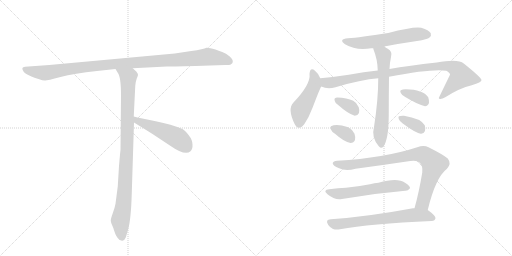
t = 0.00 s
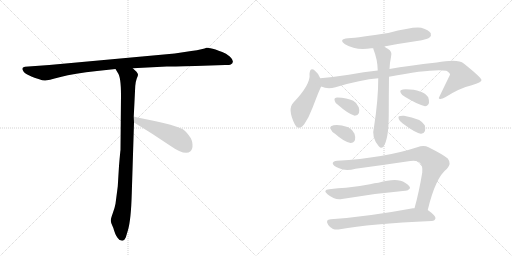
t = 2.12 s
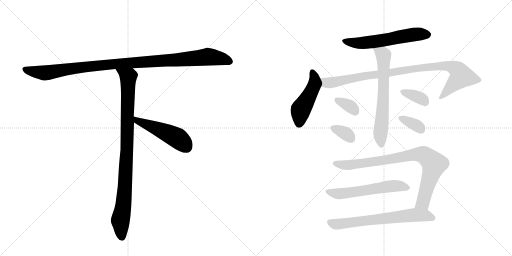
t = 4.24 s
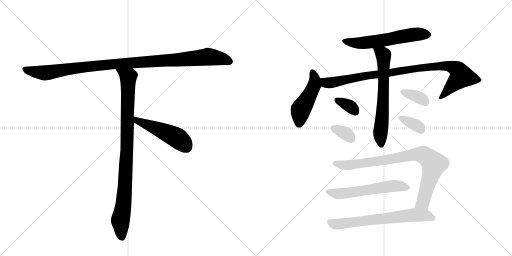
t = 6.36 s
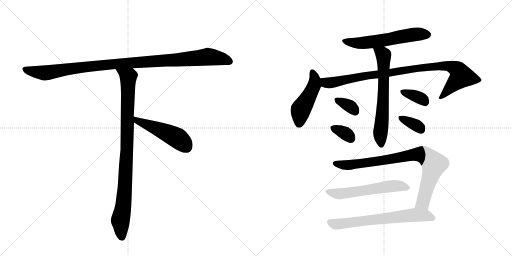
t = 8.48 s
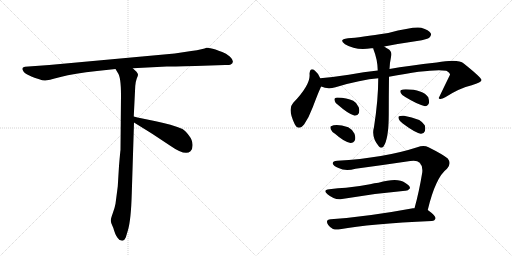
t = 10.59 s

The animated SVG that drew these frames (rendered in a browser with its animation timeline set to each time). Animation: 14 CSS @keyframes rules; one cycle of 10.59 s.

<svg version="1.1" viewBox="0 0 2048 1024" xmlns="http://www.w3.org/2000/svg">
  <g stroke="lightgray" stroke-dasharray="1,1" stroke-width="1" transform="scale(4, 4)">
    <line x1="0" y1="0" x2="256" y2="256"></line>
    <line x1="256" y1="0" x2="0" y2="256"></line>
    <line x1="128" y1="0" x2="128" y2="256"></line>
    <line x1="0" y1="128" x2="256" y2="128"></line>
    <line x1="256" y1="0" x2="512" y2="256"></line>
    <line x1="512" y1="0" x2="256" y2="256"></line>
    <line x1="384" y1="0" x2="384" y2="256"></line>
    <line x1="256" y1="128" x2="512" y2="128"></line>
  </g>
<g transform="scale(1, -1) translate(0, -850)">
   <style type="text/css">
    @keyframes keyframes0 {
      from {
       stroke: black;
       stroke-dashoffset: 1084;
       stroke-width: 128;
       }
       78% {
       animation-timing-function: step-end;
       stroke: black;
       stroke-dashoffset: 0;
       stroke-width: 128;
       }
       to {
       stroke: black;
       stroke-width: 1024;
       }
       }
       #make-me-a-hanzi-animation-0 {
         animation: keyframes0 1.132161s both;
         animation-delay: 0.000000s;
         animation-timing-function: linear;
       }
    @keyframes keyframes1 {
      from {
       stroke: black;
       stroke-dashoffset: 954;
       stroke-width: 128;
       }
       76% {
       animation-timing-function: step-end;
       stroke: black;
       stroke-dashoffset: 0;
       stroke-width: 128;
       }
       to {
       stroke: black;
       stroke-width: 1024;
       }
       }
       #make-me-a-hanzi-animation-1 {
         animation: keyframes1 1.026367s both;
         animation-delay: 1.132161s;
         animation-timing-function: linear;
       }
    @keyframes keyframes2 {
      from {
       stroke: black;
       stroke-dashoffset: 497;
       stroke-width: 128;
       }
       62% {
       animation-timing-function: step-end;
       stroke: black;
       stroke-dashoffset: 0;
       stroke-width: 128;
       }
       to {
       stroke: black;
       stroke-width: 1024;
       }
       }
       #make-me-a-hanzi-animation-2 {
         animation: keyframes2 0.654460s both;
         animation-delay: 2.158529s;
         animation-timing-function: linear;
       }
    @keyframes keyframes3 {
      from {
       stroke: black;
       stroke-dashoffset: 586;
       stroke-width: 128;
       }
       66% {
       animation-timing-function: step-end;
       stroke: black;
       stroke-dashoffset: 0;
       stroke-width: 128;
       }
       to {
       stroke: black;
       stroke-width: 1024;
       }
       }
       #make-me-a-hanzi-animation-3 {
         animation: keyframes3 0.726888s both;
         animation-delay: 2.812988s;
         animation-timing-function: linear;
       }
    @keyframes keyframes4 {
      from {
       stroke: black;
       stroke-dashoffset: 475;
       stroke-width: 128;
       }
       61% {
       animation-timing-function: step-end;
       stroke: black;
       stroke-dashoffset: 0;
       stroke-width: 128;
       }
       to {
       stroke: black;
       stroke-width: 1024;
       }
       }
       #make-me-a-hanzi-animation-4 {
         animation: keyframes4 0.636556s both;
         animation-delay: 3.539876s;
         animation-timing-function: linear;
       }
    @keyframes keyframes5 {
      from {
       stroke: black;
       stroke-dashoffset: 958;
       stroke-width: 128;
       }
       76% {
       animation-timing-function: step-end;
       stroke: black;
       stroke-dashoffset: 0;
       stroke-width: 128;
       }
       to {
       stroke: black;
       stroke-width: 1024;
       }
       }
       #make-me-a-hanzi-animation-5 {
         animation: keyframes5 1.029622s both;
         animation-delay: 4.176432s;
         animation-timing-function: linear;
       }
    @keyframes keyframes6 {
      from {
       stroke: black;
       stroke-dashoffset: 658;
       stroke-width: 128;
       }
       68% {
       animation-timing-function: step-end;
       stroke: black;
       stroke-dashoffset: 0;
       stroke-width: 128;
       }
       to {
       stroke: black;
       stroke-width: 1024;
       }
       }
       #make-me-a-hanzi-animation-6 {
         animation: keyframes6 0.785482s both;
         animation-delay: 5.206055s;
         animation-timing-function: linear;
       }
    @keyframes keyframes7 {
      from {
       stroke: black;
       stroke-dashoffset: 344;
       stroke-width: 128;
       }
       53% {
       animation-timing-function: step-end;
       stroke: black;
       stroke-dashoffset: 0;
       stroke-width: 128;
       }
       to {
       stroke: black;
       stroke-width: 1024;
       }
       }
       #make-me-a-hanzi-animation-7 {
         animation: keyframes7 0.529948s both;
         animation-delay: 5.991536s;
         animation-timing-function: linear;
       }
    @keyframes keyframes8 {
      from {
       stroke: black;
       stroke-dashoffset: 340;
       stroke-width: 128;
       }
       53% {
       animation-timing-function: step-end;
       stroke: black;
       stroke-dashoffset: 0;
       stroke-width: 128;
       }
       to {
       stroke: black;
       stroke-width: 1024;
       }
       }
       #make-me-a-hanzi-animation-8 {
         animation: keyframes8 0.526693s both;
         animation-delay: 6.521484s;
         animation-timing-function: linear;
       }
    @keyframes keyframes9 {
      from {
       stroke: black;
       stroke-dashoffset: 356;
       stroke-width: 128;
       }
       54% {
       animation-timing-function: step-end;
       stroke: black;
       stroke-dashoffset: 0;
       stroke-width: 128;
       }
       to {
       stroke: black;
       stroke-width: 1024;
       }
       }
       #make-me-a-hanzi-animation-9 {
         animation: keyframes9 0.539714s both;
         animation-delay: 7.048177s;
         animation-timing-function: linear;
       }
    @keyframes keyframes10 {
      from {
       stroke: black;
       stroke-dashoffset: 353;
       stroke-width: 128;
       }
       53% {
       animation-timing-function: step-end;
       stroke: black;
       stroke-dashoffset: 0;
       stroke-width: 128;
       }
       to {
       stroke: black;
       stroke-width: 1024;
       }
       }
       #make-me-a-hanzi-animation-10 {
         animation: keyframes10 0.537272s both;
         animation-delay: 7.587891s;
         animation-timing-function: linear;
       }
    @keyframes keyframes11 {
      from {
       stroke: black;
       stroke-dashoffset: 861;
       stroke-width: 128;
       }
       74% {
       animation-timing-function: step-end;
       stroke: black;
       stroke-dashoffset: 0;
       stroke-width: 128;
       }
       to {
       stroke: black;
       stroke-width: 1024;
       }
       }
       #make-me-a-hanzi-animation-11 {
         animation: keyframes11 0.950684s both;
         animation-delay: 8.125163s;
         animation-timing-function: linear;
       }
    @keyframes keyframes12 {
      from {
       stroke: black;
       stroke-dashoffset: 578;
       stroke-width: 128;
       }
       65% {
       animation-timing-function: step-end;
       stroke: black;
       stroke-dashoffset: 0;
       stroke-width: 128;
       }
       to {
       stroke: black;
       stroke-width: 1024;
       }
       }
       #make-me-a-hanzi-animation-12 {
         animation: keyframes12 0.720378s both;
         animation-delay: 9.075846s;
         animation-timing-function: linear;
       }
    @keyframes keyframes13 {
      from {
       stroke: black;
       stroke-dashoffset: 673;
       stroke-width: 128;
       }
       69% {
       animation-timing-function: step-end;
       stroke: black;
       stroke-dashoffset: 0;
       stroke-width: 128;
       }
       to {
       stroke: black;
       stroke-width: 1024;
       }
       }
       #make-me-a-hanzi-animation-13 {
         animation: keyframes13 0.797689s both;
         animation-delay: 9.796224s;
         animation-timing-function: linear;
       }
</style>
<path d="M 782 586 L 901 590 Q 915 589 923 592 Q 942 603 919 624 Q 904 637 889 642 Q 874 647 862 652 Q 835 660 826 659 Q 815 653 765 646 L 699 636 L 197 590 L 100 583 Q 83 581 93 566 Q 96 559 113 550 L 128 543 Q 135 540 154 534 Q 174 527 181 528 Q 189 528 242 542 Q 296 556 388 566 L 462 574 L 531 577 L 667 584 Q 682 584 782 586 Z" fill="lightgray"></path> 
<path d="M 462 574 L 471 559 Q 484 543 484 469 L 482 250 Q 481 245 476 186 L 471 104 L 462 35 Q 459 18 451 -3 Q 443 -25 443 -33 Q 444 -42 449 -52 Q 454 -62 456 -71 L 461 -85 Q 463 -91 470 -101 Q 477 -112 486 -112 Q 487 -114 492 -112 Q 497 -112 503 -100 L 512 -70 Q 524 -29 527 75 L 536 360 L 535 384 L 541 506 Q 543 526 547 536 Q 551 546 552 550 Q 553 554 546 563 L 531 577 C 509 598 446 600 462 574 Z" fill="lightgray"></path> 
<path d="M 536 360 L 607 316 L 681 267 Q 741 225 762 245 Q 771 253 770 272 Q 770 290 755 309 Q 740 328 730 334 Q 687 352 623 365 Q 560 377 535 384 C 506 392 510 376 536 360 Z" fill="lightgray"></path> 
<path d="M 1537 664 Q 1598 676 1668 686 Q 1711 693 1717 699 Q 1727 708 1723 717 Q 1716 730 1685 739 Q 1655 745 1553 718 Q 1439 700 1392 697 Q 1352 693 1380 673 Q 1425 646 1485 657 Q 1488 658 1493 657 L 1537 664 Z" fill="lightgray"></path> 
<path d="M 1281 537 Q 1271 559 1260 567 Q 1241 583 1238 555 Q 1244 513 1173 439 Q 1149 414 1179 353 Q 1194 325 1217 353 Q 1236 381 1251 421 Q 1281 500 1285 504 C 1291 516 1291 516 1281 537 Z" fill="lightgray"></path> 
<path d="M 1556 543 Q 1730 576 1785 567 Q 1801 558 1800 551 Q 1778 506 1755 458 Q 1755 457 1757 455 Q 1764 451 1781 461 Q 1839 498 1887 509 Q 1927 521 1926 530 Q 1925 540 1855 596 Q 1833 615 1747 600 Q 1635 588 1558 574 L 1511 568 Q 1456 562 1395 551 Q 1337 542 1281 537 C 1251 534 1256 512 1285 504 Q 1310 492 1342 501 Q 1444 532 1513 537 L 1556 543 Z" fill="lightgray"></path> 
<path d="M 1513 537 Q 1513 450 1496 342 Q 1484 300 1516 264 Q 1525 254 1534 264 Q 1555 294 1555 392 Q 1555 467 1556 543 L 1558 574 Q 1559 599 1564 622 Q 1571 644 1551 655 Q 1544 659 1537 664 C 1512 681 1484 686 1493 657 Q 1493 656 1494 652 Q 1510 613 1511 568 L 1513 537 Z" fill="lightgray"></path> 
<path d="M 1355 428 Q 1392 395 1419 387 Q 1431 387 1436 398 Q 1439 408 1435 421 Q 1428 439 1413 447 Q 1388 459 1349 460 Q 1343 460 1340 457 Q 1336 456 1339 446 Q 1340 437 1355 428 Z" fill="lightgray"></path> 
<path d="M 1340 315 Q 1377 282 1402 278 Q 1415 278 1420 290 Q 1423 300 1418 315 Q 1409 333 1393 341 Q 1345 357 1324 345 Q 1320 344 1323 333 Q 1326 324 1340 315 Z" fill="lightgray"></path> 
<path d="M 1621 462 Q 1672 431 1700 425 Q 1712 426 1716 438 Q 1717 448 1713 461 Q 1692 492 1623 493 Q 1610 493 1603 489 Q 1599 486 1603 478 Q 1607 469 1621 462 Z" fill="lightgray"></path> 
<path d="M 1611 356 Q 1659 320 1683 315 Q 1695 314 1700 326 Q 1703 336 1699 349 Q 1684 376 1616 387 Q 1603 388 1596 385 Q 1592 384 1595 374 Q 1598 365 1611 356 Z" fill="lightgray"></path> 
<path d="M 1711 10 Q 1742 140 1788 175 Q 1807 196 1791 216 Q 1772 232 1714 261 Q 1695 271 1669 261 Q 1537 218 1349 207 Q 1330 206 1331 195 Q 1334 186 1354 178 Q 1382 163 1422 175 Q 1534 190 1641 206 Q 1669 210 1679 199 Q 1692 186 1689 160 Q 1676 81 1658 17 C 1650 -12 1704 -19 1711 10 Z" fill="lightgray"></path> 
<path d="M 1317 93 Q 1289 90 1310 73 Q 1340 48 1368 54 Q 1491 76 1621 87 Q 1631 86 1640 97 Q 1641 107 1620 119 Q 1590 141 1514 119 Q 1498 118 1480 113 Q 1429 103 1384 99 Q 1353 98 1317 93 Z" fill="lightgray"></path> 
<path d="M 1658 17 Q 1655 18 1652 17 Q 1469 -17 1323 -27 Q 1299 -28 1313 -50 Q 1320 -60 1332 -66 Q 1345 -70 1360 -67 Q 1477 -45 1727 -34 Q 1740 -33 1742 -23 Q 1743 -13 1711 10 L 1658 17 Z" fill="lightgray"></path> 
      <clipPath id="make-me-a-hanzi-clip-0">
      <path d="M 782 586 L 901 590 Q 915 589 923 592 Q 942 603 919 624 Q 904 637 889 642 Q 874 647 862 652 Q 835 660 826 659 Q 815 653 765 646 L 699 636 L 197 590 L 100 583 Q 83 581 93 566 Q 96 559 113 550 L 128 543 Q 135 540 154 534 Q 174 527 181 528 Q 189 528 242 542 Q 296 556 388 566 L 462 574 L 531 577 L 667 584 Q 682 584 782 586 Z" fill="lightgray"></path>
      </clipPath>
      <path clip-path="url(#make-me-a-hanzi-clip-0)" d="M 98 574 L 114 567 L 188 559 L 442 593 L 832 623 L 884 616 L 918 604 " fill="none" id="make-me-a-hanzi-animation-0" stroke-dasharray="956 1912" stroke-linecap="round"></path>

      <clipPath id="make-me-a-hanzi-clip-1">
      <path d="M 462 574 L 471 559 Q 484 543 484 469 L 482 250 Q 481 245 476 186 L 471 104 L 462 35 Q 459 18 451 -3 Q 443 -25 443 -33 Q 444 -42 449 -52 Q 454 -62 456 -71 L 461 -85 Q 463 -91 470 -101 Q 477 -112 486 -112 Q 487 -114 492 -112 Q 497 -112 503 -100 L 512 -70 Q 524 -29 527 75 L 536 360 L 535 384 L 541 506 Q 543 526 547 536 Q 551 546 552 550 Q 553 554 546 563 L 531 577 C 509 598 446 600 462 574 Z" fill="lightgray"></path>
      </clipPath>
      <path clip-path="url(#make-me-a-hanzi-clip-1)" d="M 469 573 L 513 539 L 501 115 L 494 29 L 481 -33 L 489 -101 " fill="none" id="make-me-a-hanzi-animation-1" stroke-dasharray="826 1652" stroke-linecap="round"></path>

      <clipPath id="make-me-a-hanzi-clip-2">
      <path d="M 536 360 L 607 316 L 681 267 Q 741 225 762 245 Q 771 253 770 272 Q 770 290 755 309 Q 740 328 730 334 Q 687 352 623 365 Q 560 377 535 384 C 506 392 510 376 536 360 Z" fill="lightgray"></path>
      </clipPath>
      <path clip-path="url(#make-me-a-hanzi-clip-2)" d="M 538 378 L 549 367 L 709 298 L 746 262 " fill="none" id="make-me-a-hanzi-animation-2" stroke-dasharray="369 738" stroke-linecap="round"></path>

      <clipPath id="make-me-a-hanzi-clip-3">
      <path d="M 1537 664 Q 1598 676 1668 686 Q 1711 693 1717 699 Q 1727 708 1723 717 Q 1716 730 1685 739 Q 1655 745 1553 718 Q 1439 700 1392 697 Q 1352 693 1380 673 Q 1425 646 1485 657 Q 1488 658 1493 657 L 1537 664 Z" fill="lightgray"></path>
      </clipPath>
      <path clip-path="url(#make-me-a-hanzi-clip-3)" d="M 1383 687 L 1419 678 L 1473 680 L 1654 712 L 1709 712 " fill="none" id="make-me-a-hanzi-animation-3" stroke-dasharray="458 916" stroke-linecap="round"></path>

      <clipPath id="make-me-a-hanzi-clip-4">
      <path d="M 1281 537 Q 1271 559 1260 567 Q 1241 583 1238 555 Q 1244 513 1173 439 Q 1149 414 1179 353 Q 1194 325 1217 353 Q 1236 381 1251 421 Q 1281 500 1285 504 C 1291 516 1291 516 1281 537 Z" fill="lightgray"></path>
      </clipPath>
      <path clip-path="url(#make-me-a-hanzi-clip-4)" d="M 1249 560 L 1257 545 L 1258 518 L 1237 466 L 1203 410 L 1196 357 " fill="none" id="make-me-a-hanzi-animation-4" stroke-dasharray="347 694" stroke-linecap="round"></path>

      <clipPath id="make-me-a-hanzi-clip-5">
      <path d="M 1556 543 Q 1730 576 1785 567 Q 1801 558 1800 551 Q 1778 506 1755 458 Q 1755 457 1757 455 Q 1764 451 1781 461 Q 1839 498 1887 509 Q 1927 521 1926 530 Q 1925 540 1855 596 Q 1833 615 1747 600 Q 1635 588 1558 574 L 1511 568 Q 1456 562 1395 551 Q 1337 542 1281 537 C 1251 534 1256 512 1285 504 Q 1310 492 1342 501 Q 1444 532 1513 537 L 1556 543 Z" fill="lightgray"></path>
      </clipPath>
      <path clip-path="url(#make-me-a-hanzi-clip-5)" d="M 1289 532 L 1308 518 L 1703 582 L 1784 587 L 1816 579 L 1832 568 L 1845 545 L 1762 461 " fill="none" id="make-me-a-hanzi-animation-5" stroke-dasharray="830 1660" stroke-linecap="round"></path>

      <clipPath id="make-me-a-hanzi-clip-6">
      <path d="M 1513 537 Q 1513 450 1496 342 Q 1484 300 1516 264 Q 1525 254 1534 264 Q 1555 294 1555 392 Q 1555 467 1556 543 L 1558 574 Q 1559 599 1564 622 Q 1571 644 1551 655 Q 1544 659 1537 664 C 1512 681 1484 686 1493 657 Q 1493 656 1494 652 Q 1510 613 1511 568 L 1513 537 Z" fill="lightgray"></path>
      </clipPath>
      <path clip-path="url(#make-me-a-hanzi-clip-6)" d="M 1501 656 L 1534 629 L 1532 443 L 1521 312 L 1525 270 " fill="none" id="make-me-a-hanzi-animation-6" stroke-dasharray="530 1060" stroke-linecap="round"></path>

      <clipPath id="make-me-a-hanzi-clip-7">
      <path d="M 1355 428 Q 1392 395 1419 387 Q 1431 387 1436 398 Q 1439 408 1435 421 Q 1428 439 1413 447 Q 1388 459 1349 460 Q 1343 460 1340 457 Q 1336 456 1339 446 Q 1340 437 1355 428 Z" fill="lightgray"></path>
      </clipPath>
      <path clip-path="url(#make-me-a-hanzi-clip-7)" d="M 1347 451 L 1403 423 L 1420 404 " fill="none" id="make-me-a-hanzi-animation-7" stroke-dasharray="216 432" stroke-linecap="round"></path>

      <clipPath id="make-me-a-hanzi-clip-8">
      <path d="M 1340 315 Q 1377 282 1402 278 Q 1415 278 1420 290 Q 1423 300 1418 315 Q 1409 333 1393 341 Q 1345 357 1324 345 Q 1320 344 1323 333 Q 1326 324 1340 315 Z" fill="lightgray"></path>
      </clipPath>
      <path clip-path="url(#make-me-a-hanzi-clip-8)" d="M 1332 338 L 1377 319 L 1403 296 " fill="none" id="make-me-a-hanzi-animation-8" stroke-dasharray="212 424" stroke-linecap="round"></path>

      <clipPath id="make-me-a-hanzi-clip-9">
      <path d="M 1621 462 Q 1672 431 1700 425 Q 1712 426 1716 438 Q 1717 448 1713 461 Q 1692 492 1623 493 Q 1610 493 1603 489 Q 1599 486 1603 478 Q 1607 469 1621 462 Z" fill="lightgray"></path>
      </clipPath>
      <path clip-path="url(#make-me-a-hanzi-clip-9)" d="M 1610 484 L 1677 460 L 1699 442 " fill="none" id="make-me-a-hanzi-animation-9" stroke-dasharray="228 456" stroke-linecap="round"></path>

      <clipPath id="make-me-a-hanzi-clip-10">
      <path d="M 1611 356 Q 1659 320 1683 315 Q 1695 314 1700 326 Q 1703 336 1699 349 Q 1684 376 1616 387 Q 1603 388 1596 385 Q 1592 384 1595 374 Q 1598 365 1611 356 Z" fill="lightgray"></path>
      </clipPath>
      <path clip-path="url(#make-me-a-hanzi-clip-10)" d="M 1602 379 L 1673 344 L 1685 331 " fill="none" id="make-me-a-hanzi-animation-10" stroke-dasharray="225 450" stroke-linecap="round"></path>

      <clipPath id="make-me-a-hanzi-clip-11">
      <path d="M 1711 10 Q 1742 140 1788 175 Q 1807 196 1791 216 Q 1772 232 1714 261 Q 1695 271 1669 261 Q 1537 218 1349 207 Q 1330 206 1331 195 Q 1334 186 1354 178 Q 1382 163 1422 175 Q 1534 190 1641 206 Q 1669 210 1679 199 Q 1692 186 1689 160 Q 1676 81 1658 17 C 1650 -12 1704 -19 1711 10 Z" fill="lightgray"></path>
      </clipPath>
      <path clip-path="url(#make-me-a-hanzi-clip-11)" d="M 1341 196 L 1397 190 L 1657 232 L 1696 230 L 1736 193 L 1691 39 L 1665 22 " fill="none" id="make-me-a-hanzi-animation-11" stroke-dasharray="733 1466" stroke-linecap="round"></path>

      <clipPath id="make-me-a-hanzi-clip-12">
      <path d="M 1317 93 Q 1289 90 1310 73 Q 1340 48 1368 54 Q 1491 76 1621 87 Q 1631 86 1640 97 Q 1641 107 1620 119 Q 1590 141 1514 119 Q 1498 118 1480 113 Q 1429 103 1384 99 Q 1353 98 1317 93 Z" fill="lightgray"></path>
      </clipPath>
      <path clip-path="url(#make-me-a-hanzi-clip-12)" d="M 1312 84 L 1359 75 L 1562 105 L 1590 107 L 1630 99 " fill="none" id="make-me-a-hanzi-animation-12" stroke-dasharray="450 900" stroke-linecap="round"></path>

      <clipPath id="make-me-a-hanzi-clip-13">
      <path d="M 1658 17 Q 1655 18 1652 17 Q 1469 -17 1323 -27 Q 1299 -28 1313 -50 Q 1320 -60 1332 -66 Q 1345 -70 1360 -67 Q 1477 -45 1727 -34 Q 1740 -33 1742 -23 Q 1743 -13 1711 10 L 1658 17 Z" fill="lightgray"></path>
      </clipPath>
      <path clip-path="url(#make-me-a-hanzi-clip-13)" d="M 1320 -39 L 1351 -47 L 1648 -10 L 1708 -12 L 1732 -22 " fill="none" id="make-me-a-hanzi-animation-13" stroke-dasharray="545 1090" stroke-linecap="round"></path>

</g>
</svg>
